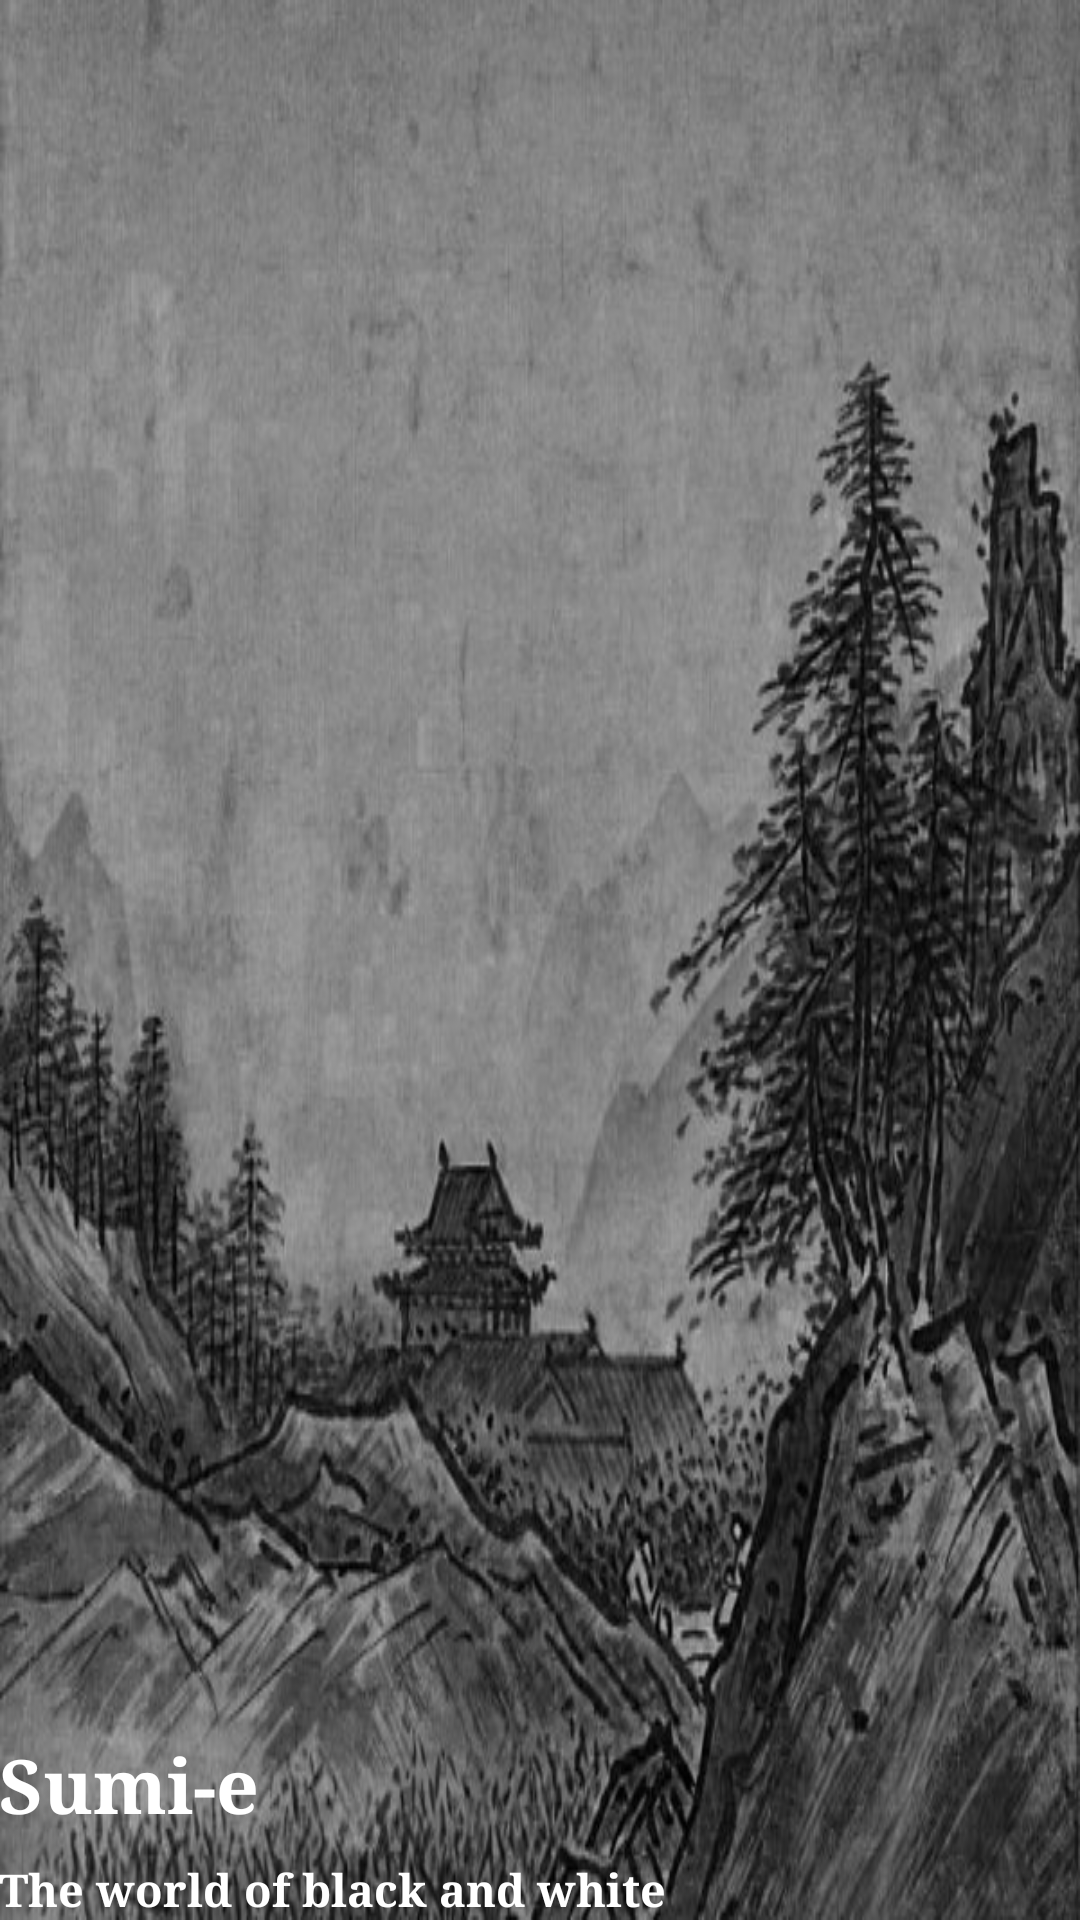

Produce the Android XML layout that renders to this screen, including the resource entries it uses.
<!-- AndroidManifest.xml: application theme AppTheme -->
<!-- res/layout/nav_header_main.xml -->
<?xml version="1.0" encoding="utf-8"?>
<LinearLayout xmlns:android="http://schemas.android.com/apk/res/android"
    android:layout_width="match_parent"
    android:layout_height="250dp"
    android:background="@drawable/sumi_landscape_nav"
    android:gravity="bottom"
    android:orientation="vertical"
    android:paddingBottom="@dimen/activity_vertical_margin"
    android:paddingLeft="@dimen/activity_horizontal_margin"
    android:paddingRight="@dimen/activity_horizontal_margin"
    android:paddingTop="@dimen/activity_vertical_margin"
    android:theme="@style/ThemeOverlay.AppCompat.Dark">

    <TextView
        style="@style/appName"
        android:layout_width="match_parent"
        android:layout_height="wrap_content"
        android:text="@string/app_name" />

    <TextView
        android:id="@+id/textView"
        style="@style/subtitle_appName"
        android:layout_width="wrap_content"
        android:layout_height="wrap_content"
        android:text="@string/subtitle_app_name" />

</LinearLayout>
<!-- resources referenced by this layout -->
<resources>
  <!-- drawable sumi_landscape_nav: jpeg bitmap (drawable, 73987 bytes) -->
  <string name="app_name">Sumi-e</string>
  <string name="subtitle_app_name">The world of black and white</string>
  <style name="appName">
          <item name="android:textSize">25sp</item>
          <item name="android:textColor">#ffffff</item>
          <item name="android:textStyle">bold</item>
          <item name="android:paddingTop">16dp</item>
          <item name="android:paddingBottom">8dp</item>
          <item name="android:fontFamily">serif</item>
      </style>
  <style name="subtitle_appName">
          <item name="android:textSize">15sp</item>
          <item name="android:textColor">#ffffff</item>
          <item name="android:textStyle">bold</item>
          <item name="android:fontFamily">serif</item>
      </style>
  <style name="AppTheme" parent="Theme.AppCompat.Light.DarkActionBar">
          
          <item name="colorPrimary">#616161</item>
          <item name="colorPrimaryDark">#212121</item>
          <item name="colorAccent">#e53935</item>
      </style>
</resources>
